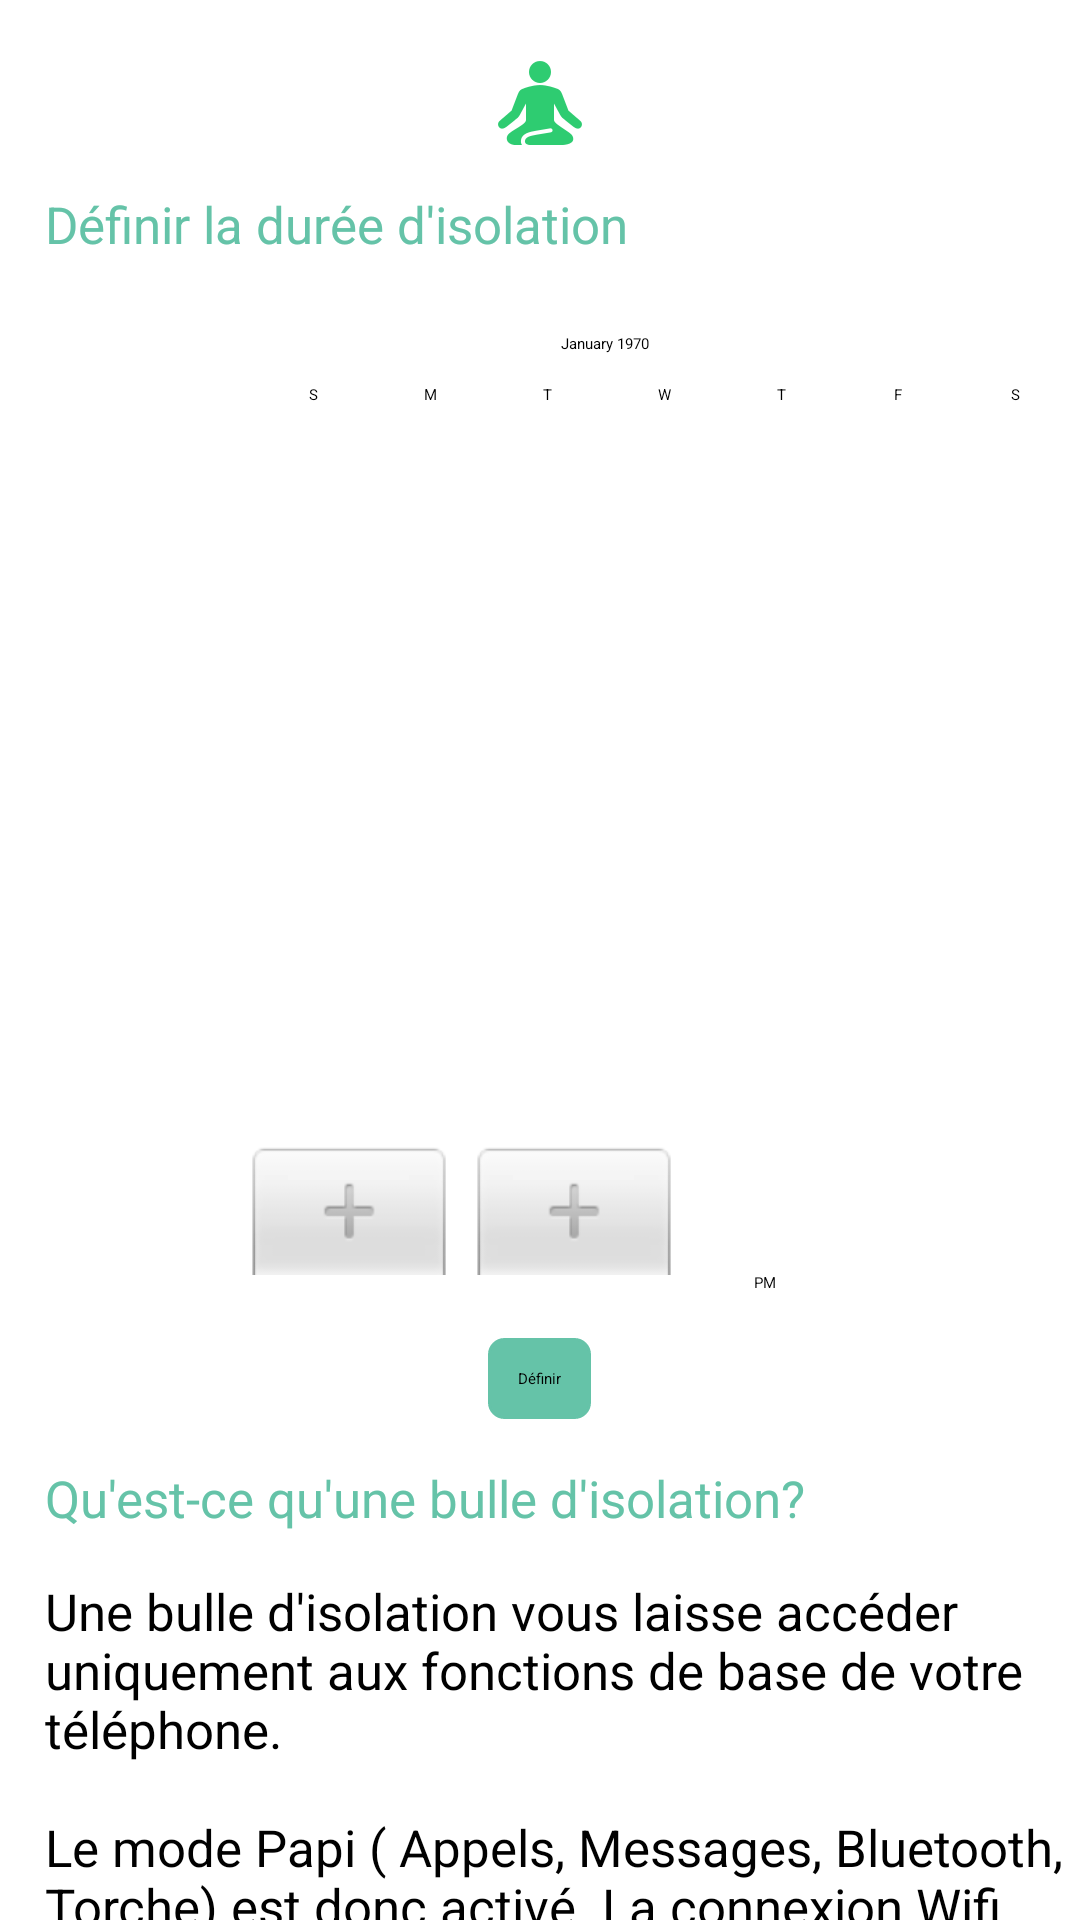

This screen was rendered from an Android layout file. Write that file and the resources it references.
<!-- AndroidManifest.xml: application theme AppTheme.NoActionBar -->
<!-- res/layout/activity_bulleisolation.xml -->
<?xml version="1.0" encoding="utf-8"?>
<ScrollView xmlns:android="http://schemas.android.com/apk/res/android"
    android:layout_height="match_parent"
    android:layout_width="match_parent">
<RelativeLayout xmlns:android="http://schemas.android.com/apk/res/android"
    android:layout_width="match_parent"
    android:layout_height="match_parent">
    <ImageView
        android:id="@+id/image"
        android:layout_width="wrap_content"
        android:layout_height="wrap_content"
        android:src="@drawable/zen"
        android:layout_centerHorizontal="true"
        android:layout_marginTop="15dp"/>
    <TextView
        android:id="@+id/text"
        android:layout_width="wrap_content"
        android:layout_height="wrap_content"
        android:layout_marginLeft="15dp"
        android:text="@string/bullleisolation1"
        android:textColor="@color/vert"
        android:layout_below="@id/image"
        android:layout_marginTop="15dp"
        android:textSize="17sp"
        />

    <DatePicker
        android:id="@+id/date_picker"
        android:layout_width="match_parent"
        android:calendarViewShown="true"
        android:spinnersShown="false"
        android:layout_below="@id/text"
        android:calendarTextColor="@color/vert"
        android:yearListSelectorColor="@color/vert"
        android:layout_marginTop="15dp"
        android:layout_height="wrap_content" />

    <TimePicker
        android:id="@+id/time_picker"

        android:layout_below="@id/date_picker"
        android:layout_width="match_parent"
        android:layout_height="wrap_content" />

    <Button
        android:id="@+id/date_time_set"

        android:layout_width="wrap_content"
        android:layout_centerHorizontal="true"
        android:text="@string/bulleisolation3"
        android:layout_marginTop="15dp"
        android:layout_below="@id/time_picker"
        android:layout_height="wrap_content"
        android:background="@drawable/buttonvalider"/>


    <TextView
        android:id="@+id/text1"
        android:layout_width="wrap_content"
        android:layout_height="wrap_content"
        android:layout_marginLeft="15dp"
        android:text="@string/bulleisolation4"
        android:textColor="@color/vert"
        android:layout_below="@id/date_time_set"
        android:layout_marginTop="15dp"
        android:textSize="17sp"
        />
    <TextView
        android:id="@+id/text2"
        android:layout_width="wrap_content"
        android:layout_height="wrap_content"
        android:layout_marginLeft="15dp"
        android:text="@string/bullleisolation2"
        android:textColor="#000"
        android:layout_below="@id/text1"
        android:layout_marginTop="15dp"
        android:textSize="17sp"
        />

</RelativeLayout>
</ScrollView>
<!-- resources referenced by this layout -->
<resources>
  <color name="vert">#65c3a8</color>
  <!-- drawable buttonvalider (drawable-mdpi) -->
  <?xml version="1.0" encoding="utf-8" ?>
  <selector xmlns:android="http://schemas.android.com/apk/res/android">
      <item android:state_pressed="true" >
          <shape>
              <solid
                  android:color="#eae6e6" />
              <stroke
                  android:width="1dp"
                  android:color="#eae6e6" />
              <corners
                  android:radius="5dp" />
              <padding
                  android:left="2dp"
                  android:top="2dp"
                  android:right="2dp"
                  android:bottom="2dp" />
          </shape>
      </item>
      <item>
          <shape>
              <solid
                  android:color="#65c3a8" />
  
              <stroke
                  android:width="1dp"
                  android:color="#65c3a8" />
              <corners
                  android:radius="5dp" />
              <padding
                  android:left="10dp"
                  android:top="10dp"
                  android:right="10dp"
                  android:bottom="10dp" />
          </shape>
      </item>
  </selector>
  <!-- drawable zen: png bitmap (drawable-hdpi, 1097 bytes) -->
  <string name="bulleisolation3">Définir</string>
  <string name="bulleisolation4">Qu\'est-ce qu\'une bulle d\'isolation?</string>
  <string name="bullleisolation1">Définir la durée d\'isolation</string>
  <string name="bullleisolation2">Une bulle d\'isolation vous laisse accéder uniquement aux fonctions de base de votre téléphone.
   \n\nLe mode Papi ( Appels, Messages, Bluetooth, Torche) est donc activé. La connexion Wifi est désactivée.
    \n\nDans une bulle d\'isolation, vous ne pouvez pas sortir de FreshBubble.</string>
</resources>
